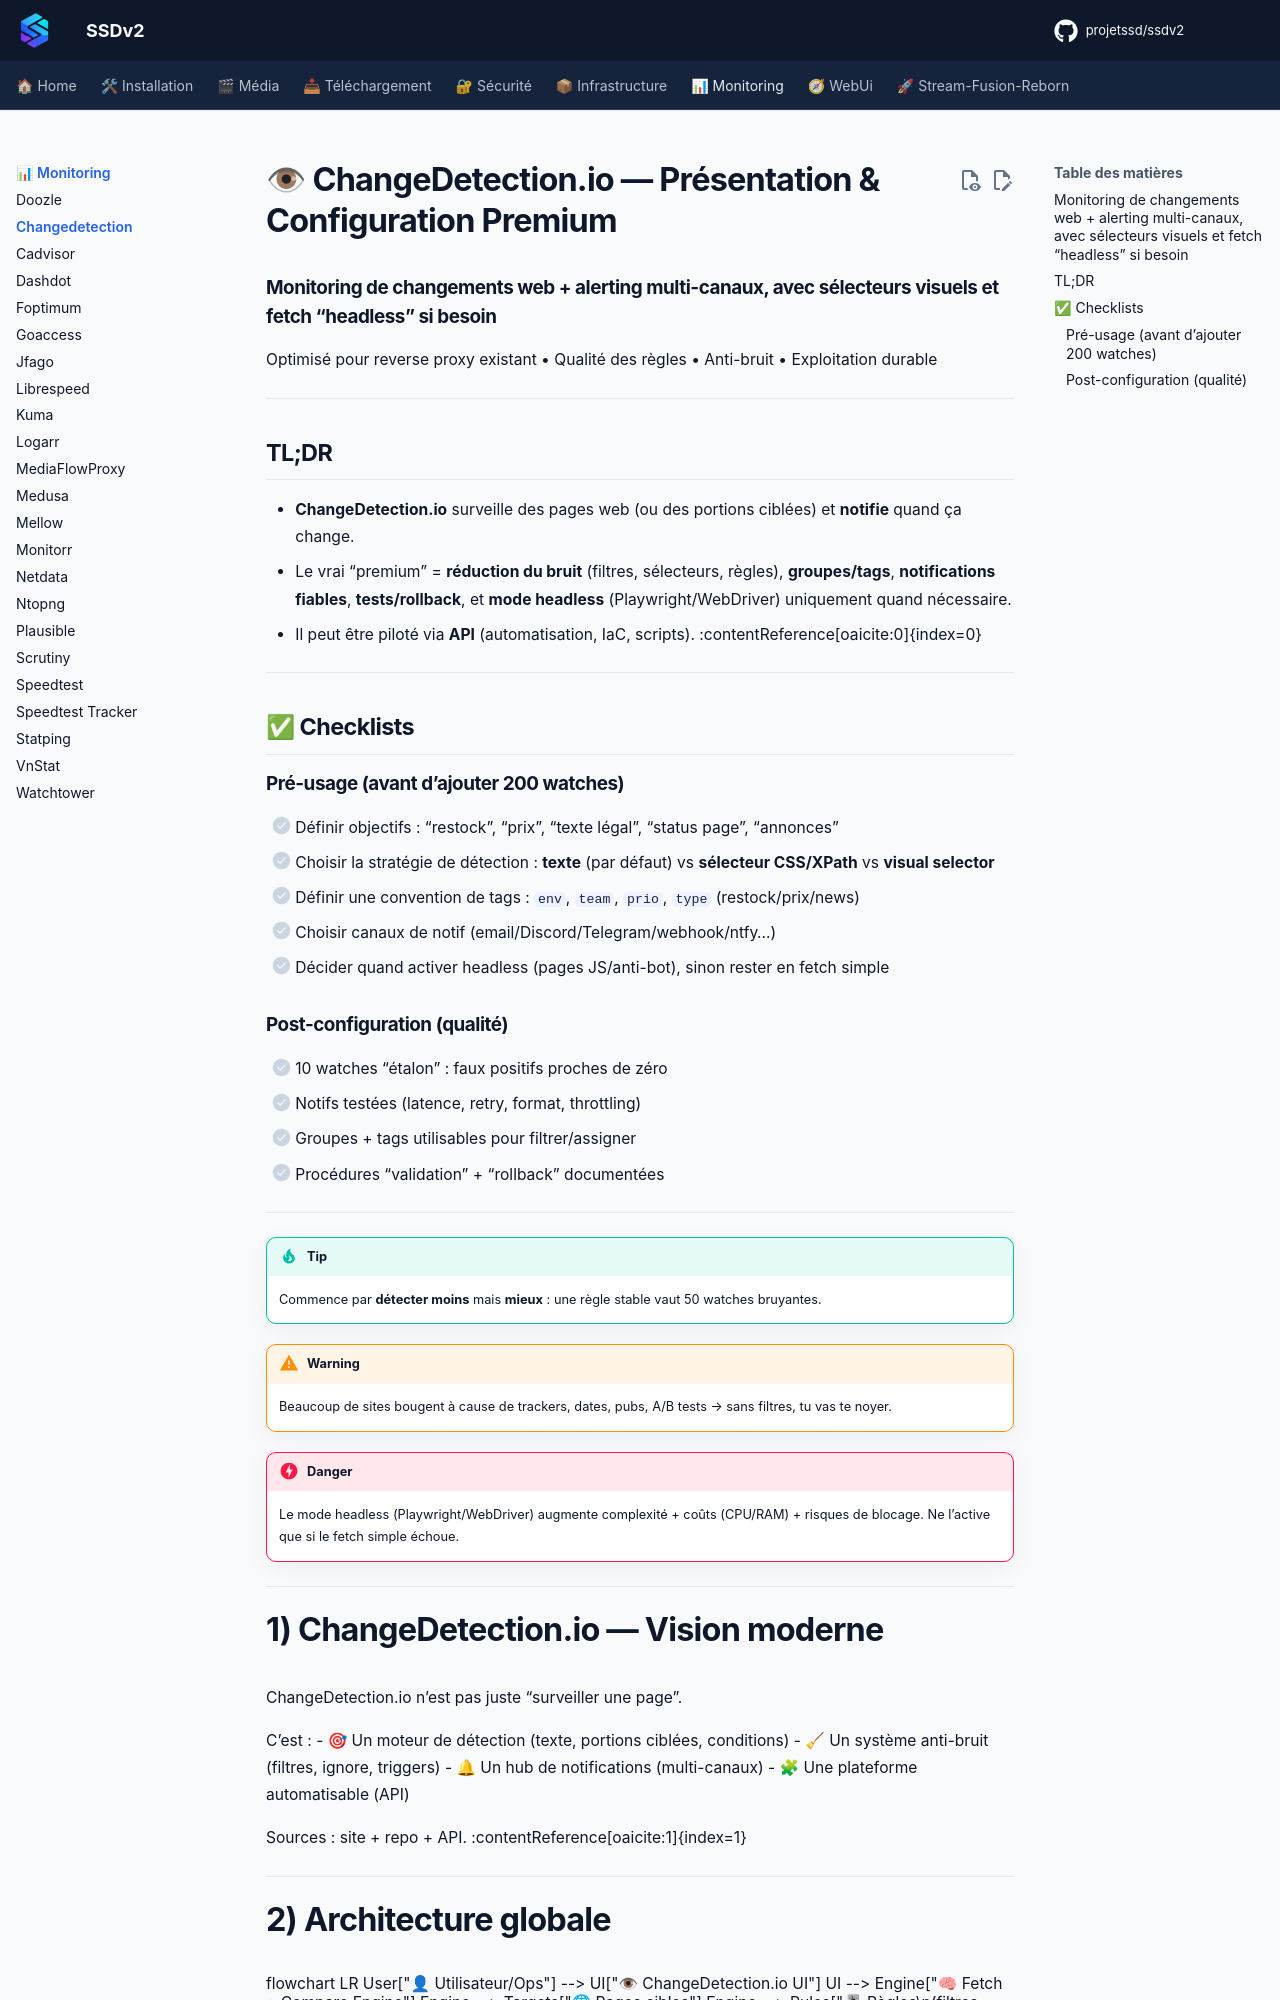

repository: projetssd/ssdv2_docs · page: applications/monitoring/changedetection/index.html · generator: mkdocs

# 👁 ChangeDetection.io — Présentation & Configuration Premium

### Monitoring de changements web + alerting multi-canaux, avec sélecteurs visuels et fetch “headless” si besoin
Optimisé pour reverse proxy existant • Qualité des règles • Anti-bruit • Exploitation durable

---

## TL;DR

- **ChangeDetection.io** surveille des pages web (ou des portions ciblées) et **notifie** quand ça change.
- Le vrai “premium” = **réduction du bruit** (filtres, sélecteurs, règles), **groupes/tags**, **notifications fiables**, **tests/rollback**, et **mode headless** (Playwright/WebDriver) uniquement quand nécessaire.
- Il peut être piloté via **API** (automatisation, IaC, scripts). :contentReference[oaicite:0]{index=0}

---

## ✅ Checklists

### Pré-usage (avant d’ajouter 200 watches)
- [ ] Définir objectifs : “restock”, “prix”, “texte légal”, “status page”, “annonces”
- [ ] Choisir la stratégie de détection : **texte** (par défaut) vs **sélecteur CSS/XPath** vs **visual selector**
- [ ] Définir une convention de tags : `env`, `team`, `prio`, `type` (restock/prix/news)
- [ ] Choisir canaux de notif (email/Discord/Telegram/webhook/ntfy…)
- [ ] Décider quand activer headless (pages JS/anti-bot), sinon rester en fetch simple

### Post-configuration (qualité)
- [ ] 10 watches “étalon” : faux positifs proches de zéro
- [ ] Notifs testées (latence, retry, format, throttling)
- [ ] Groupes + tags utilisables pour filtrer/assigner
- [ ] Procédures “validation” + “rollback” documentées

---

> [!TIP]
> Commence par **détecter moins** mais **mieux** : une règle stable vaut 50 watches bruyantes.

> [!WARNING]
> Beaucoup de sites bougent à cause de trackers, dates, pubs, A/B tests → sans filtres, tu vas te noyer.

> [!DANGER]
> Le mode headless (Playwright/WebDriver) augmente complexité + coûts (CPU/RAM) + risques de blocage. Ne l’active que si le fetch simple échoue.

---

# 1) ChangeDetection.io — Vision moderne

ChangeDetection.io n’est pas juste “surveiller une page”.

C’est :
- 🎯 Un moteur de détection (texte, portions ciblées, conditions)
- 🧹 Un système anti-bruit (filtres, ignore, triggers)
- 🔔 Un hub de notifications (multi-canaux)
- 🧩 Une plateforme automatisable (API)

Sources : site + repo + API. :contentReference[oaicite:1]{index=1}

---
